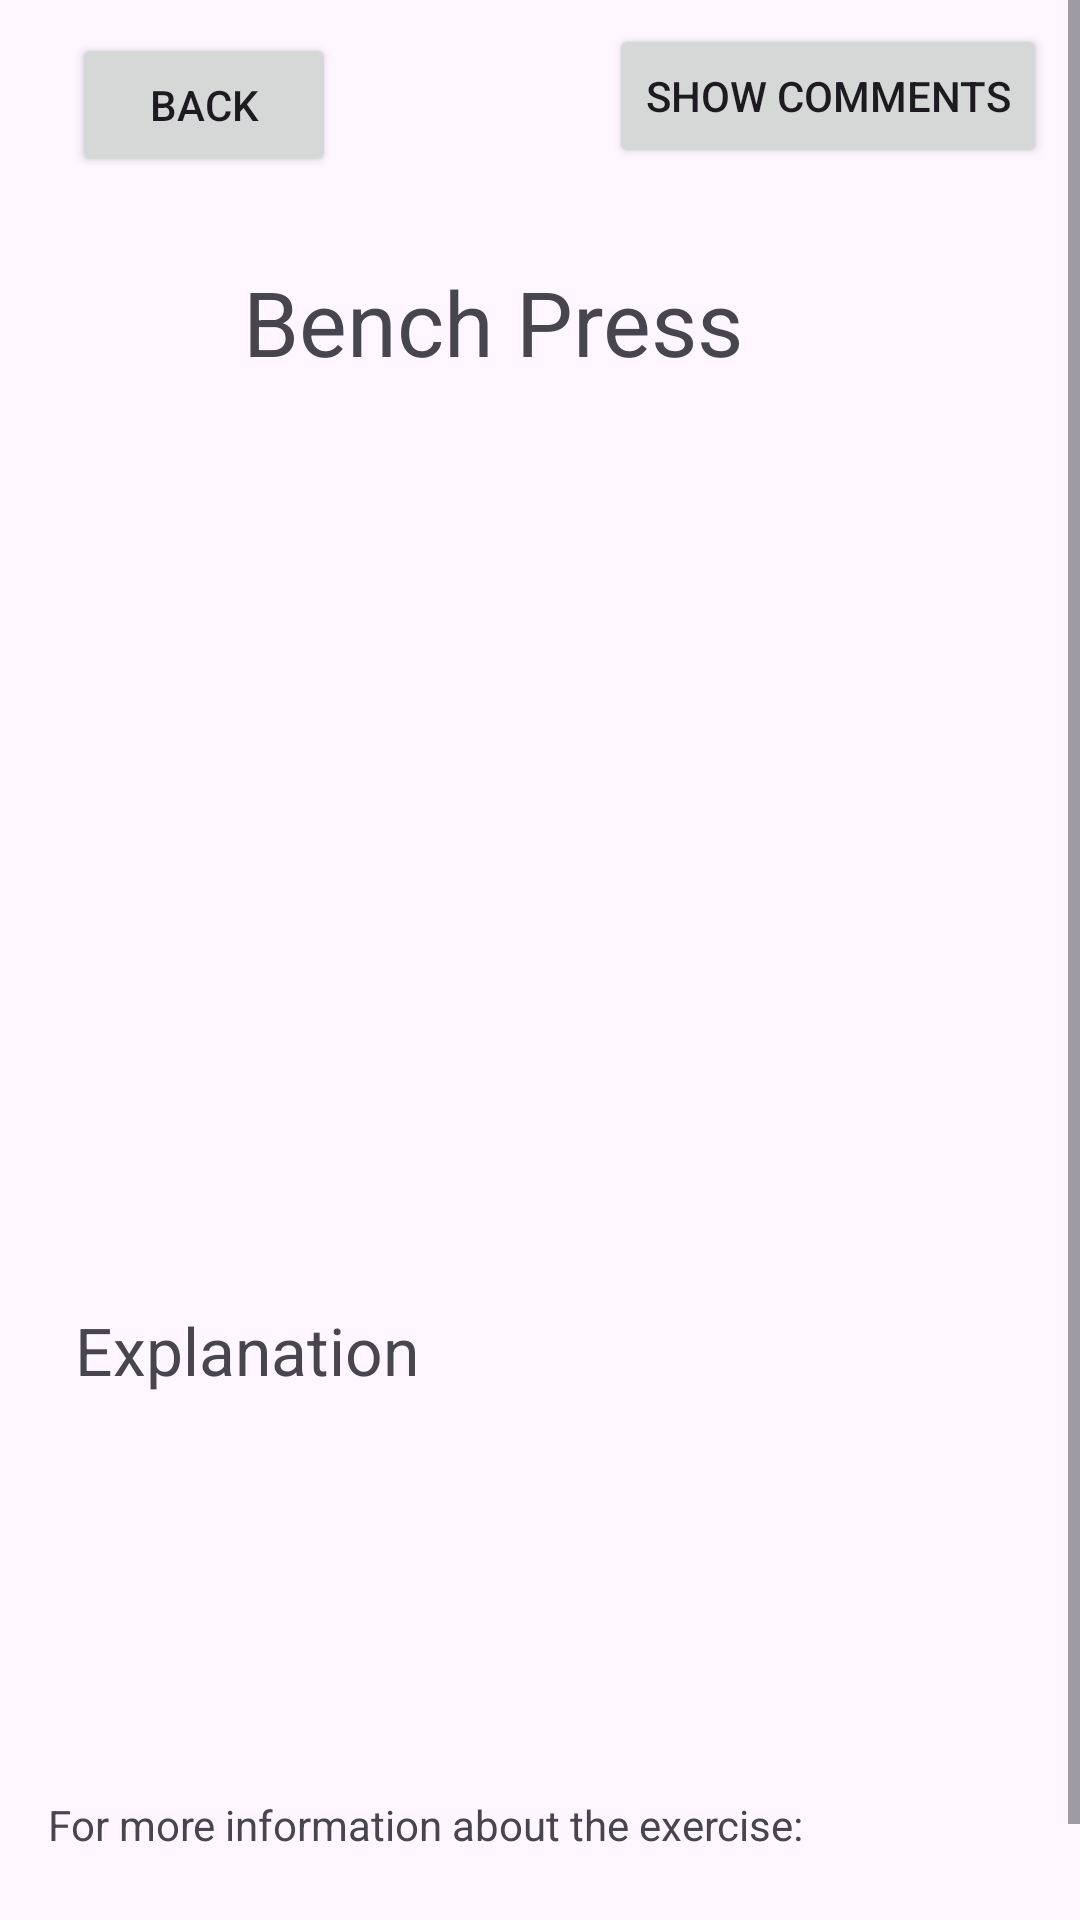

Android layout source for this screen:
<!-- AndroidManifest.xml: application theme Theme.Fitmobile -->
<!-- res/layout/activity_detail_without_video.xml -->
<?xml version="1.0" encoding="utf-8"?>
<ScrollView
    xmlns:android="http://schemas.android.com/apk/res/android"
    xmlns:app="http://schemas.android.com/apk/res-auto"
    xmlns:tools="http://schemas.android.com/tools"
    android:layout_width="match_parent"
    android:layout_height="match_parent">
<androidx.constraintlayout.widget.ConstraintLayout

    android:layout_width="match_parent"
    android:layout_height="match_parent">


    <TextView
        android:id="@+id/txtExercise"
        android:layout_width="wrap_content"
        android:layout_height="wrap_content"
        android:layout_marginStart="106dp"
        android:layout_marginTop="87dp"
        android:layout_marginEnd="137dp"
        android:text="Bench Press"
        android:textSize="30sp"
        app:layout_constraintEnd_toEndOf="parent"
        app:layout_constraintStart_toStartOf="parent"
        app:layout_constraintTop_toTopOf="parent" />

    <TextView
        android:id="@+id/txtExplanation"
        android:layout_width="0dp"
        android:layout_height="wrap_content"
        android:layout_marginStart="25dp"
        android:layout_marginTop="94dp"
        android:layout_marginEnd="25dp"
        android:layout_marginBottom="134dp"
        android:text="Explanation"
        android:textSize="22sp"
        app:layout_constraintBottom_toTopOf="@+id/txtInfo"
        app:layout_constraintEnd_toEndOf="parent"
        app:layout_constraintHorizontal_bias="0.511"
        app:layout_constraintStart_toStartOf="parent"
        app:layout_constraintTop_toBottomOf="@+id/imgView" />

    <Button
        android:id="@+id/btn"
        android:layout_width="wrap_content"
        android:layout_height="wrap_content"
        android:layout_marginStart="24dp"
        android:layout_marginTop="11dp"
        android:text="Back"
        app:layout_constraintStart_toStartOf="parent"
        app:layout_constraintTop_toTopOf="parent" />

    <Button
        android:id="@+id/btnComment"
        android:layout_width="wrap_content"
        android:layout_height="wrap_content"
        android:layout_marginTop="8dp"
        android:text="Show Comments"
        app:layout_constraintEnd_toEndOf="parent"
        app:layout_constraintHorizontal_bias="0.891"
        app:layout_constraintStart_toEndOf="@+id/btn"
        app:layout_constraintTop_toTopOf="parent" />

    <ImageView
        android:id="@+id/imgView"
        android:layout_width="202dp"
        android:layout_height="165dp"
        android:layout_marginStart="128dp"
        android:layout_marginTop="49dp"
        android:layout_marginEnd="155dp"
        app:layout_constraintEnd_toEndOf="parent"
        app:layout_constraintStart_toStartOf="parent"
        app:layout_constraintTop_toBottomOf="@+id/txtExercise"
        tools:srcCompat="@tools:sample/avatars" />

    <TextView
        android:id="@+id/txtInfo"
        android:layout_width="wrap_content"
        android:layout_height="wrap_content"
        android:layout_marginStart="16dp"
        android:layout_marginTop="134dp"
        android:text="For more information about the exercise: "
        app:layout_constraintStart_toStartOf="parent"
        app:layout_constraintTop_toBottomOf="@+id/txtExplanation" />

    <ImageView
        android:id="@+id/imgYoutube"
        android:layout_width="110dp"
        android:layout_height="121dp"
        android:layout_marginStart="19dp"
        android:layout_marginTop="88dp"
        android:layout_marginEnd="8dp"
        app:layout_constraintEnd_toEndOf="parent"
        app:layout_constraintHorizontal_bias="0.0"
        app:layout_constraintStart_toEndOf="@+id/txtInfo"
        app:layout_constraintTop_toBottomOf="@+id/txtExplanation"
        app:srcCompat="@drawable/youtubelogo" />

</androidx.constraintlayout.widget.ConstraintLayout>

    </ScrollView>
<!-- resources referenced by this layout -->
<resources>
  <style name="Theme.Fitmobile" parent="Base.Theme.Fitmobile" />
  <style name="Base.Theme.Fitmobile" parent="Theme.Material3.DayNight.NoActionBar">
          
          
      </style>
</resources>
